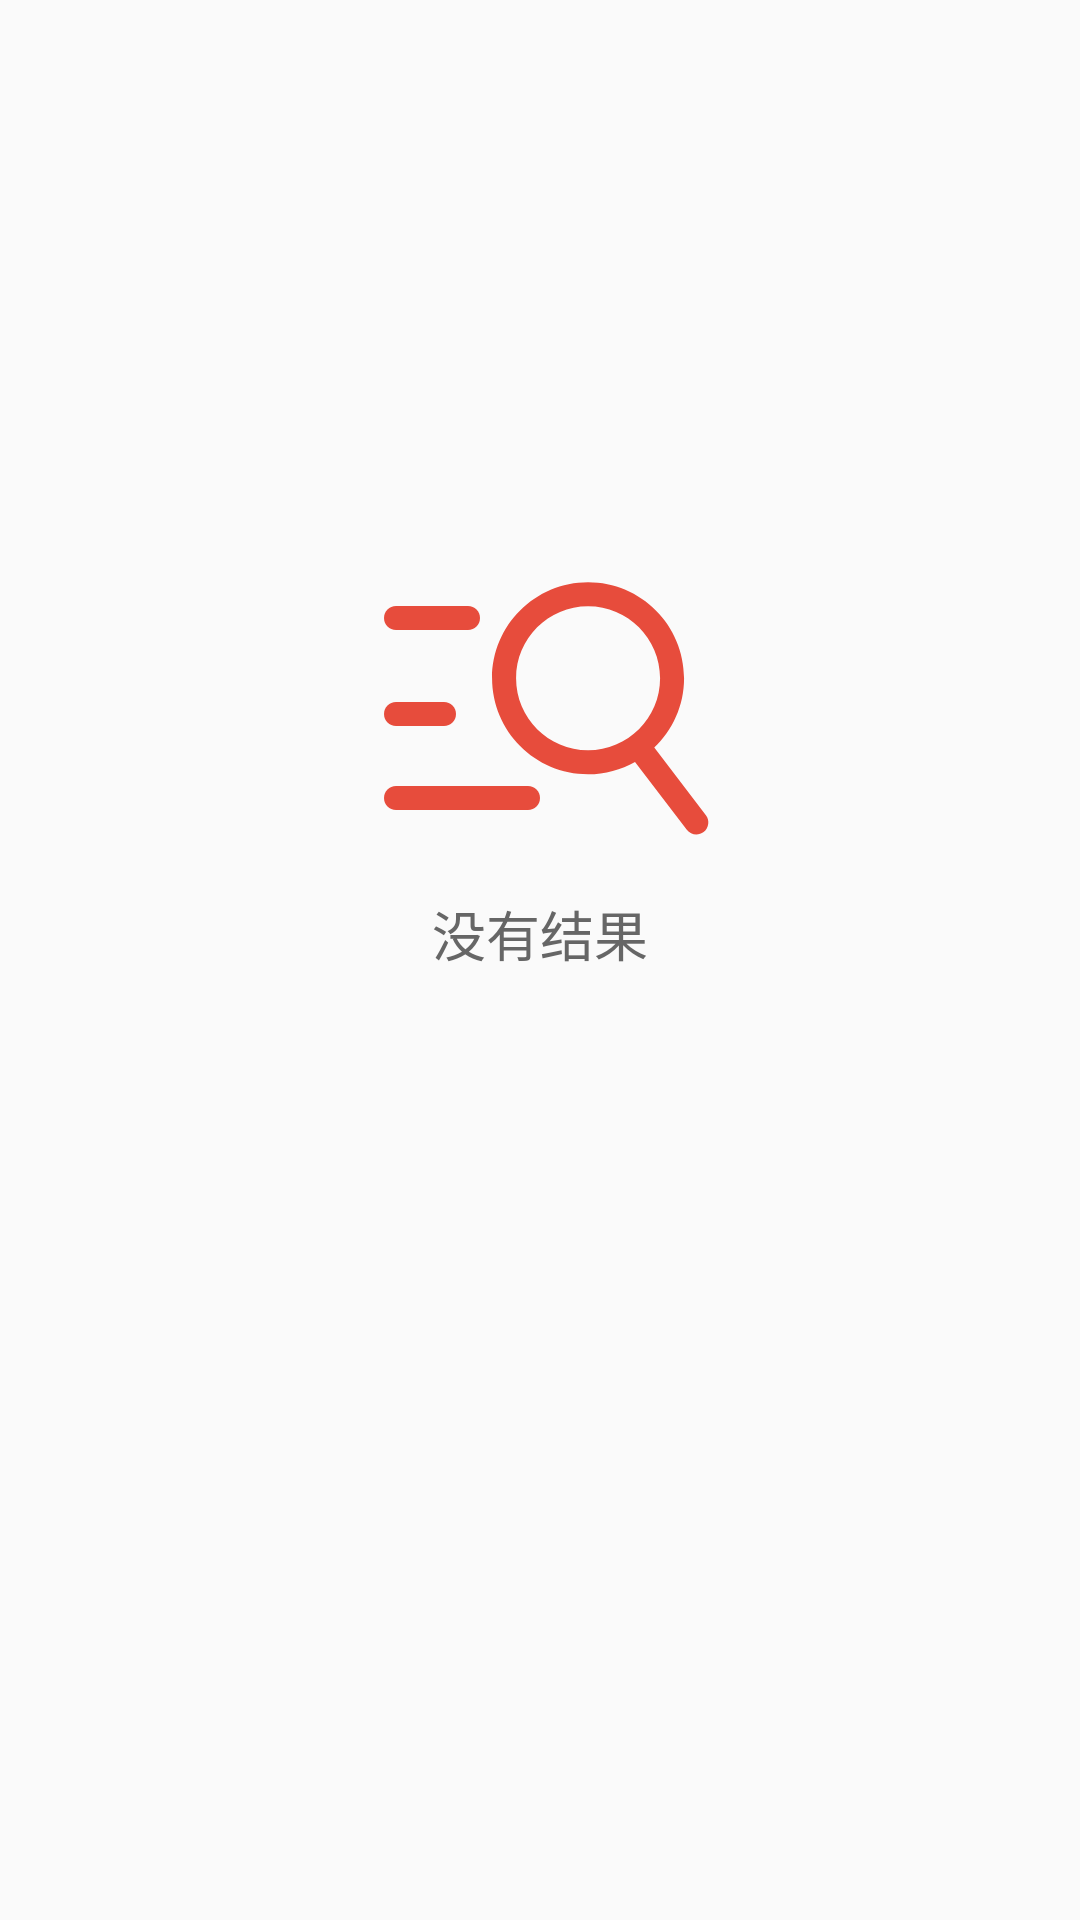

Layout XML and referenced resources for this Android screen:
<!-- AndroidManifest.xml: application theme AppTheme.NoActionBar -->
<!-- res/layout/view_empty.xml -->
<?xml version="1.0" encoding="utf-8"?>
<RelativeLayout
    xmlns:android="http://schemas.android.com/apk/res/android"
    android:layout_width="match_parent"
    android:layout_height="match_parent">


    <ImageView
        android:id="@+id/iv"
        android:layout_width="wrap_content"
        android:layout_height="wrap_content"
        android:layout_centerHorizontal="true"
        android:layout_marginTop="170dp"
        android:src="@mipmap/icon_search"/>

    <TextView
        android:layout_width="wrap_content"
        android:layout_height="wrap_content"
        android:layout_centerHorizontal="true"
        android:layout_below="@+id/iv"
        android:text="没有结果"
        android:textSize="@dimen/sp_18"
        android:textColor="#666"/>

</RelativeLayout>
<!-- resources referenced by this layout -->
<resources>
  <dimen name="sp_18">18sp</dimen>
  <!-- mipmap icon_search: png bitmap (mipmap-xxhdpi, 14574 bytes) -->
  <style name="AppTheme.NoActionBar" parent="AppTheme">
          <item name="windowActionBar">false</item>
          <item name="windowNoTitle">true</item>
          <item name="searchViewStyle">@style/SearchViewStyle</item>
      </style>
  <style name="AppTheme" parent="Theme.AppCompat.Light.DarkActionBar">
          
          <item name="colorPrimary">@color/colorPrimary</item>
          <item name="colorPrimaryDark">@color/colorPrimaryDark</item>
          <item name="colorAccent">@color/colorAccent</item>
      </style>
  <style name="SearchViewStyle" parent="Widget.AppCompat.SearchView">
          <item name="searchHintIcon">@null</item>
      </style>
  <color name="colorPrimary">#e74c3c</color>
  <color name="colorPrimaryDark">#c0392b</color>
  <color name="colorAccent">#e74c3c</color>
</resources>
